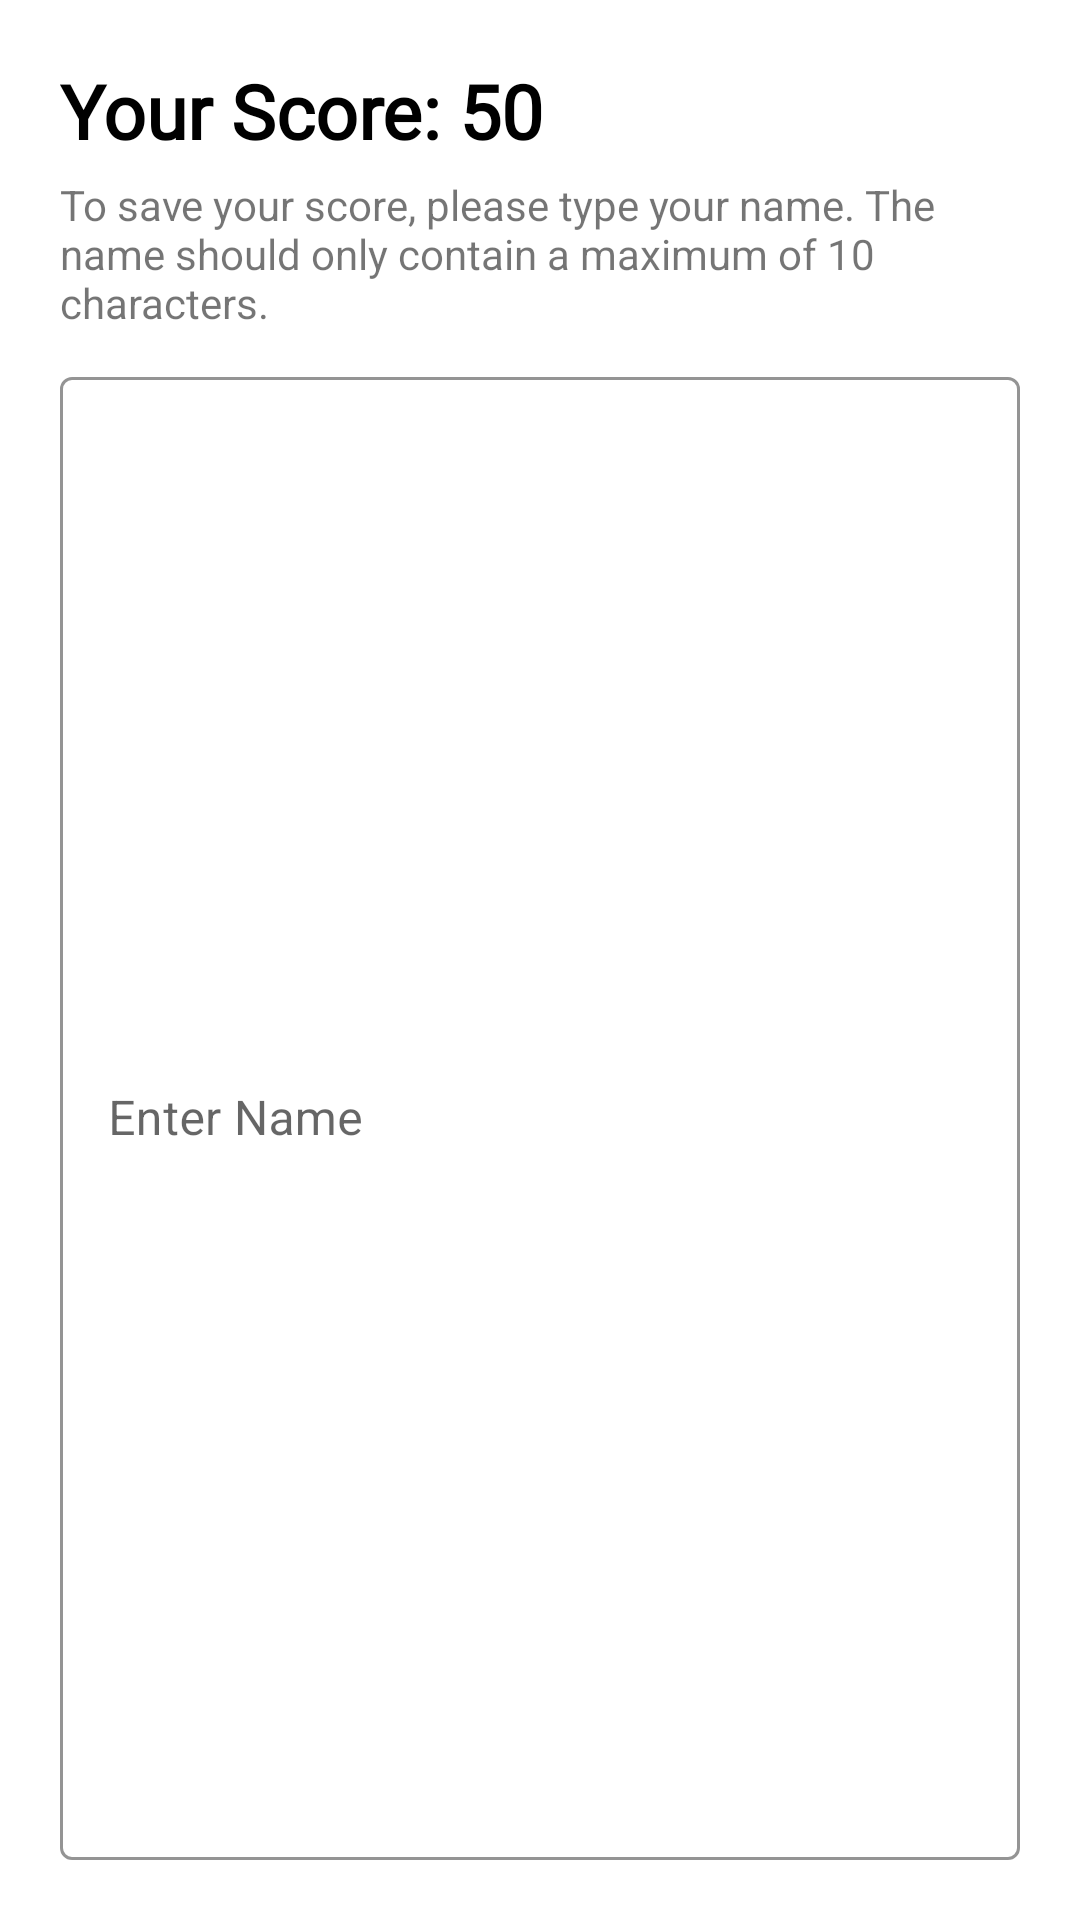

Android layout source for this screen:
<!-- AndroidManifest.xml: application theme Theme.AnimalMatchUp -->
<!-- res/layout/dialog_layout.xml -->
<?xml version="1.0" encoding="utf-8"?>
<LinearLayout xmlns:android="http://schemas.android.com/apk/res/android"
    android:layout_width="match_parent"
    android:layout_height="wrap_content"
    xmlns:app="http://schemas.android.com/apk/res-auto"
    android:orientation="vertical"
    android:padding="20dp">

    <TextView
        android:id="@+id/alert_score"
        android:layout_width="match_parent"
        android:layout_height="wrap_content"
        android:text="Your Score: 50"
        android:textColor="@color/black"
        android:textSize="25dp"
        android:textStyle="bold"
        android:fontFamily="@font/baloo2_bold"/>

    <TextView
        android:layout_width="match_parent"
        android:layout_height="wrap_content"
        android:layout_marginTop="5dp"
        android:layout_marginBottom="10dp"
        android:text="To save your score, please type your name. The name should only contain a maximum of 10 characters."/>

    <com.google.android.material.textfield.TextInputLayout
        style="@style/Custom_TextInputLayout_Alert_Dialog"
        android:id="@+id/enter_name_txt"
        android:layout_width="match_parent"
        android:layout_height="match_parent"
        android:backgroundTint="@color/green"
        app:hintTextColor="@color/green">

        <com.google.android.material.textfield.TextInputEditText
            android:layout_width="match_parent"
            android:layout_height="match_parent"
            android:maxLines="1"
            android:hint="Enter Name"/>

    </com.google.android.material.textfield.TextInputLayout>

    <Button
        android:id="@+id/ok_button"
        android:layout_width="match_parent"
        android:layout_height="50dp"
        android:text="Ok"
        android:layout_marginTop="10dp"
        android:backgroundTint="@color/green"
        />

</LinearLayout>
<!-- resources referenced by this layout -->
<resources>
  <color name="black">#FF000000</color>
  <color name="green">#48CE40</color>
  <style name="Custom_TextInputLayout_Alert_Dialog" parent="@style/Widget.MaterialComponents.TextInputLayout.OutlinedBox">
          <item name="boxStrokeColor">@color/green</item>
      </style>
  <style name="Theme.AnimalMatchUp" parent="Theme.MaterialComponents.DayNight.NoActionBar">
          
          <item name="colorPrimary">@color/purple_500</item>
          <item name="colorPrimaryVariant">@color/purple_700</item>
          <item name="colorOnPrimary">@color/white</item>
          
          <item name="colorSecondary">@color/teal_200</item>
          <item name="colorSecondaryVariant">@color/teal_700</item>
          <item name="colorOnSecondary">@color/black</item>
          
          <item name="android:statusBarColor" tools:targetApi="21">?attr/colorPrimaryVariant</item>
          
          <item name="android:windowTranslucentStatus">true</item>
          <item name="android:windowTranslucentNavigation">true</item>
      </style>
  <color name="purple_500">#FF6200EE</color>
  <color name="purple_700">#FF3700B3</color>
  <color name="white">#FFFFFFFF</color>
  <color name="teal_200">#FF03DAC5</color>
  <color name="teal_700">#FF018786</color>
</resources>
